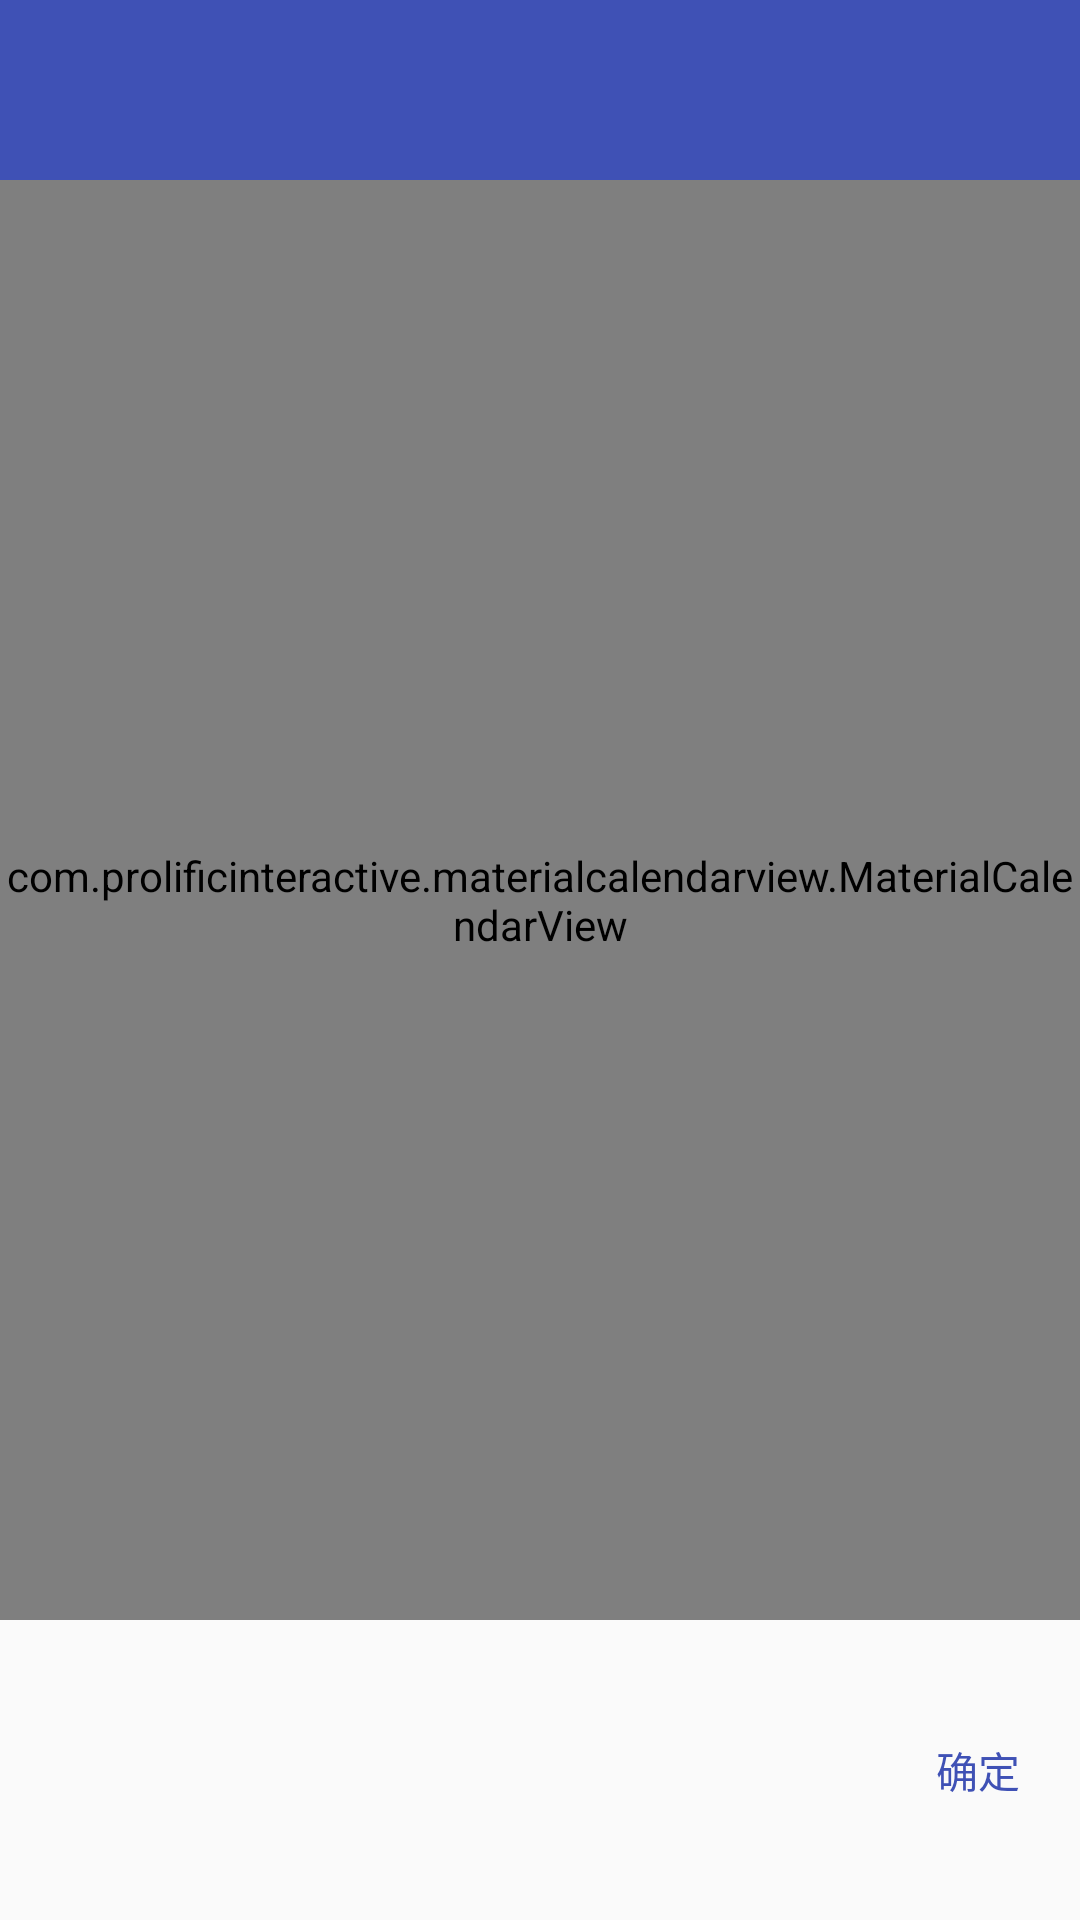

Write the Android layout XML for this screen, with the resource values it uses.
<!-- AndroidManifest.xml: application theme AppTheme -->
<!-- res/layout/activity_cal.xml -->
<?xml version="1.0" encoding="utf-8"?>
<LinearLayout xmlns:android="http://schemas.android.com/apk/res/android"
    xmlns:app="http://schemas.android.com/apk/res-auto"
    xmlns:tools="http://schemas.android.com/tools"
    android:layout_width="match_parent"
    android:layout_height="match_parent"
    android:orientation="vertical"
    tools:context=".CalActivity">

    <android.support.v7.widget.Toolbar
        android:id="@+id/toolbar"
        android:layout_width="match_parent"
        android:layout_height="0dp"
        android:layout_weight="1"
        android:background="?attr/colorPrimary"
        android:minHeight="?attr/actionBarSize">

        <ImageView
            android:id="@+id/toolbar_back"
            android:layout_width="23dp"
            android:layout_height="23dp"
            android:layout_marginRight="10dp"
            android:src="@mipmap/ic_close" />

        <TextView
            android:id="@+id/toolbar_title"
            android:layout_width="wrap_content"
            android:layout_height="wrap_content"
            android:textColor="@color/white"
            android:textSize="15sp" />

    </android.support.v7.widget.Toolbar>

    <com.prolificinteractive.materialcalendarview.MaterialCalendarView
        xmlns:app="http://schemas.android.com/apk/res-auto"
        android:id="@+id/view_calender"
        android:layout_width="match_parent"
        android:layout_height="0dp"
        android:layout_weight="8"
        app:mcv_selectionColor="@color/colorPrimary"
        app:mcv_showOtherDates="all" />

    <TextView
        android:id="@+id/tv_calender_enter"
        android:layout_width="wrap_content"
        android:layout_height="0dp"
        android:layout_gravity="end"
        android:layout_margin="20dp"
        android:layout_weight="1"
        android:text="确定"
        android:gravity="center"
        android:textColor="@color/colorPrimary" />

</LinearLayout>
<!-- resources referenced by this layout -->
<resources>
  <color name="colorPrimary">#3F51B5</color>
  <color name="white">#ffffff</color>
  <style name="AppTheme" parent="Theme.AppCompat.Light.NoActionBar">
          
          <item name="colorPrimary">@color/colorPrimary</item>
          <item name="colorPrimaryDark">@color/colorAccent</item>
          <item name="colorAccent">@color/colorAccent</item>
          <item name="android:statusBarColor">@color/trasparent</item>
      </style>
  <color name="colorAccent">#FF4081</color>
  <color name="trasparent">#00ffffff</color>
</resources>
